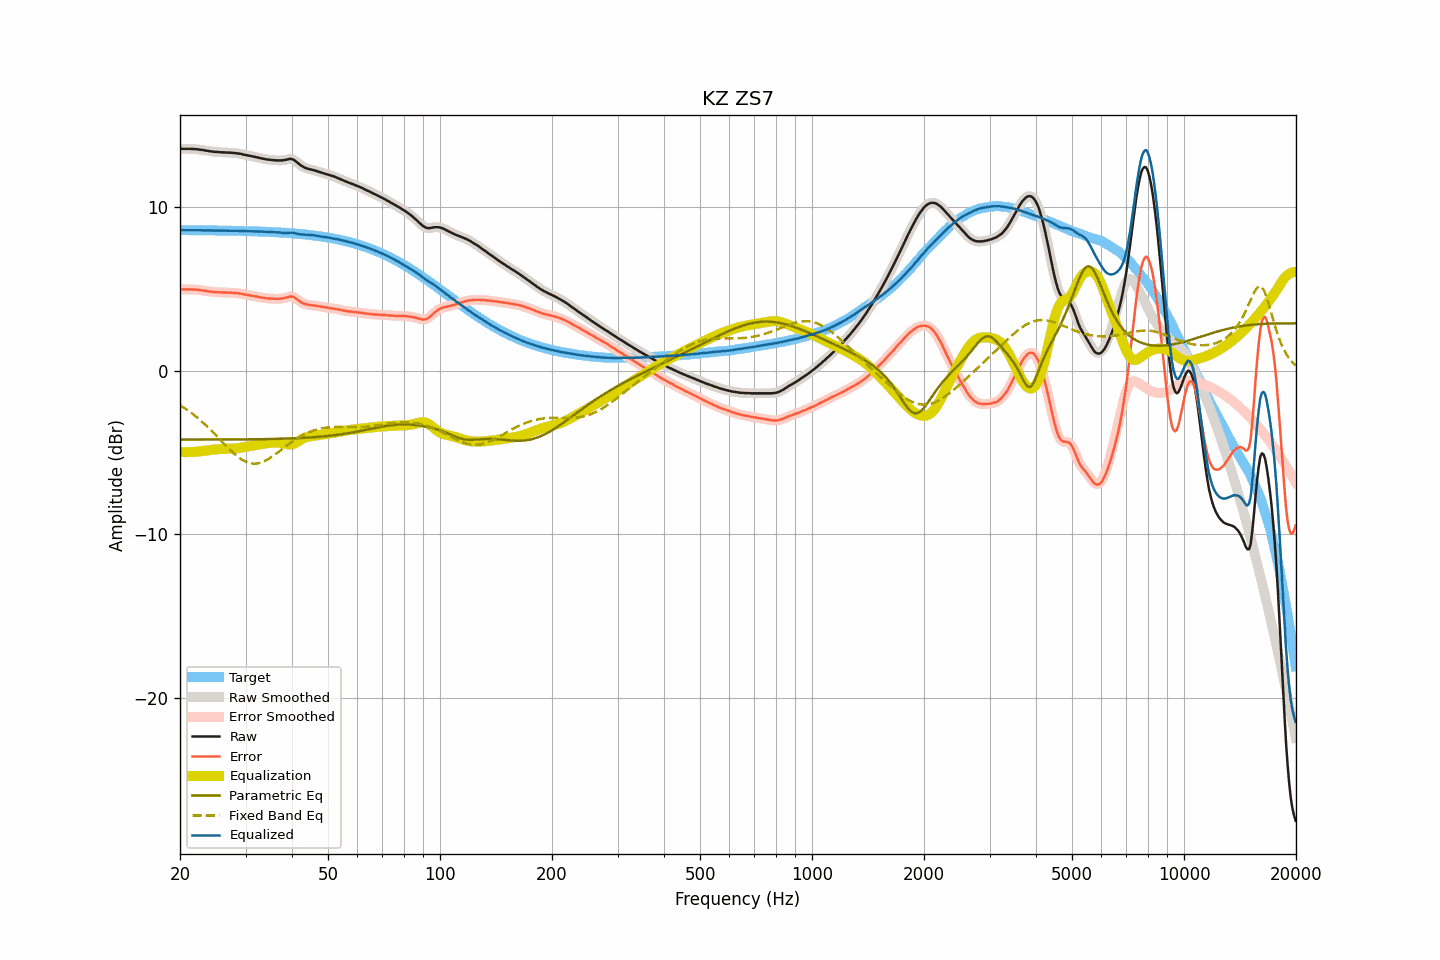

Source data for this figure (header and first rows):
frequency, raw, smoothed, error, error_smoothed, equalization, parametric_eq, fixed_band_eq, equalized_raw, equalized_smoothed, target
20.00, 13.57, 13.57, 4.97, 4.97, -4.97, -4.21, -2.11, 8.60, 8.60, 8.60
20.20, 13.57, 13.57, 4.97, 4.97, -4.97, -4.21, -2.17, 8.60, 8.60, 8.60
20.40, 13.57, 13.57, 4.97, 4.97, -4.98, -4.21, -2.23, 8.59, 8.59, 8.59
20.61, 13.57, 13.57, 4.98, 4.98, -4.98, -4.21, -2.30, 8.59, 8.59, 8.59
20.81, 13.57, 13.57, 4.98, 4.98, -4.98, -4.21, -2.36, 8.59, 8.59, 8.59
21.02, 13.57, 13.57, 4.98, 4.98, -4.98, -4.21, -2.43, 8.59, 8.59, 8.59
21.23, 13.57, 13.57, 4.98, 4.98, -4.98, -4.21, -2.50, 8.59, 8.59, 8.59
21.44, 13.56, 13.56, 4.97, 4.97, -4.97, -4.21, -2.58, 8.59, 8.59, 8.59
21.66, 13.56, 13.56, 4.97, 4.97, -4.97, -4.21, -2.65, 8.59, 8.59, 8.59
21.87, 13.55, 13.55, 4.96, 4.96, -4.96, -4.21, -2.73, 8.59, 8.59, 8.59
22.09, 13.55, 13.55, 4.96, 4.96, -4.96, -4.21, -2.81, 8.59, 8.59, 8.59
22.31, 13.54, 13.54, 4.95, 4.95, -4.95, -4.21, -2.89, 8.59, 8.59, 8.59
22.54, 13.52, 13.52, 4.93, 4.94, -4.94, -4.21, -2.97, 8.58, 8.59, 8.59
22.76, 13.51, 13.51, 4.92, 4.92, -4.92, -4.21, -3.06, 8.59, 8.59, 8.59
22.99, 13.50, 13.49, 4.91, 4.91, -4.91, -4.21, -3.15, 8.59, 8.58, 8.58
23.22, 13.48, 13.48, 4.90, 4.90, -4.90, -4.21, -3.24, 8.58, 8.58, 8.58
23.45, 13.46, 13.46, 4.88, 4.88, -4.88, -4.21, -3.33, 8.58, 8.58, 8.58
23.69, 13.45, 13.45, 4.87, 4.86, -4.86, -4.21, -3.42, 8.58, 8.58, 8.58
23.92, 13.43, 13.43, 4.85, 4.85, -4.85, -4.21, -3.51, 8.58, 8.58, 8.58
24.16, 13.42, 13.42, 4.84, 4.84, -4.84, -4.21, -3.61, 8.58, 8.58, 8.58
24.40, 13.40, 13.40, 4.82, 4.82, -4.83, -4.21, -3.71, 8.57, 8.57, 8.58
24.65, 13.39, 13.39, 4.81, 4.81, -4.82, -4.21, -3.81, 8.57, 8.57, 8.58
24.89, 13.38, 13.38, 4.80, 4.81, -4.81, -4.21, -3.91, 8.57, 8.57, 8.58
25.14, 13.38, 13.37, 4.80, 4.80, -4.80, -4.21, -4.01, 8.58, 8.57, 8.57
25.39, 13.37, 13.37, 4.80, 4.80, -4.79, -4.21, -4.12, 8.57, 8.57, 8.57
25.65, 13.36, 13.36, 4.79, 4.79, -4.79, -4.21, -4.22, 8.57, 8.57, 8.57
25.91, 13.36, 13.36, 4.79, 4.79, -4.79, -4.21, -4.32, 8.57, 8.57, 8.57
26.16, 13.35, 13.35, 4.78, 4.78, -4.78, -4.20, -4.42, 8.57, 8.57, 8.57
26.43, 13.35, 13.35, 4.78, 4.78, -4.78, -4.20, -4.53, 8.57, 8.57, 8.57
26.69, 13.34, 13.34, 4.77, 4.78, -4.78, -4.20, -4.63, 8.56, 8.56, 8.56
26.96, 13.34, 13.34, 4.78, 4.77, -4.77, -4.20, -4.73, 8.56, 8.56, 8.56
27.23, 13.33, 13.33, 4.77, 4.77, -4.77, -4.20, -4.82, 8.56, 8.56, 8.56
27.50, 13.33, 13.33, 4.77, 4.77, -4.77, -4.20, -4.92, 8.56, 8.56, 8.56
27.77, 13.32, 13.32, 4.76, 4.76, -4.76, -4.20, -5.01, 8.56, 8.56, 8.56
28.05, 13.31, 13.31, 4.75, 4.76, -4.75, -4.20, -5.10, 8.56, 8.56, 8.56
28.33, 13.30, 13.30, 4.75, 4.75, -4.74, -4.20, -5.18, 8.55, 8.55, 8.55
28.62, 13.29, 13.29, 4.74, 4.74, -4.73, -4.20, -5.26, 8.56, 8.55, 8.55
28.90, 13.27, 13.27, 4.72, 4.72, -4.72, -4.20, -5.34, 8.55, 8.55, 8.55
29.19, 13.26, 13.25, 4.71, 4.71, -4.70, -4.20, -5.41, 8.55, 8.55, 8.55
29.48, 13.23, 13.23, 4.68, 4.69, -4.69, -4.20, -5.47, 8.54, 8.54, 8.54
29.78, 13.21, 13.21, 4.67, 4.67, -4.67, -4.20, -5.52, 8.54, 8.54, 8.54
30.08, 13.19, 13.19, 4.65, 4.65, -4.65, -4.20, -5.57, 8.54, 8.54, 8.54
30.38, 13.17, 13.17, 4.63, 4.63, -4.64, -4.20, -5.61, 8.53, 8.53, 8.54
30.68, 13.15, 13.15, 4.62, 4.62, -4.62, -4.19, -5.64, 8.53, 8.53, 8.53
30.99, 13.13, 13.13, 4.60, 4.60, -4.60, -4.19, -5.66, 8.53, 8.53, 8.53
31.30, 13.11, 13.11, 4.58, 4.58, -4.58, -4.19, -5.68, 8.53, 8.53, 8.53
31.61, 13.09, 13.09, 4.56, 4.57, -4.56, -4.19, -5.68, 8.53, 8.53, 8.52
31.93, 13.07, 13.07, 4.55, 4.55, -4.54, -4.19, -5.68, 8.52, 8.52, 8.52
32.24, 13.05, 13.05, 4.53, 4.53, -4.53, -4.19, -5.67, 8.52, 8.52, 8.52
32.57, 13.02, 13.02, 4.51, 4.51, -4.51, -4.19, -5.65, 8.51, 8.51, 8.51
32.89, 13.00, 13.00, 4.49, 4.49, -4.49, -4.19, -5.63, 8.51, 8.51, 8.51
33.22, 12.98, 12.98, 4.47, 4.47, -4.47, -4.18, -5.59, 8.51, 8.51, 8.51
33.55, 12.96, 12.96, 4.46, 4.46, -4.46, -4.18, -5.55, 8.50, 8.50, 8.50
33.89, 12.94, 12.94, 4.44, 4.44, -4.44, -4.18, -5.51, 8.50, 8.50, 8.50
34.23, 12.92, 12.92, 4.42, 4.43, -4.43, -4.18, -5.46, 8.49, 8.49, 8.49
34.57, 12.91, 12.91, 4.42, 4.42, -4.42, -4.18, -5.40, 8.49, 8.49, 8.49
34.92, 12.90, 12.90, 4.41, 4.41, -4.41, -4.18, -5.34, 8.49, 8.49, 8.49
35.27, 12.89, 12.89, 4.41, 4.41, -4.40, -4.17, -5.27, 8.49, 8.49, 8.48
35.62, 12.88, 12.88, 4.40, 4.40, -4.40, -4.17, -5.21, 8.48, 8.48, 8.48
35.97, 12.87, 12.87, 4.40, 4.40, -4.40, -4.17, -5.14, 8.47, 8.47, 8.47
... 635 more rows
